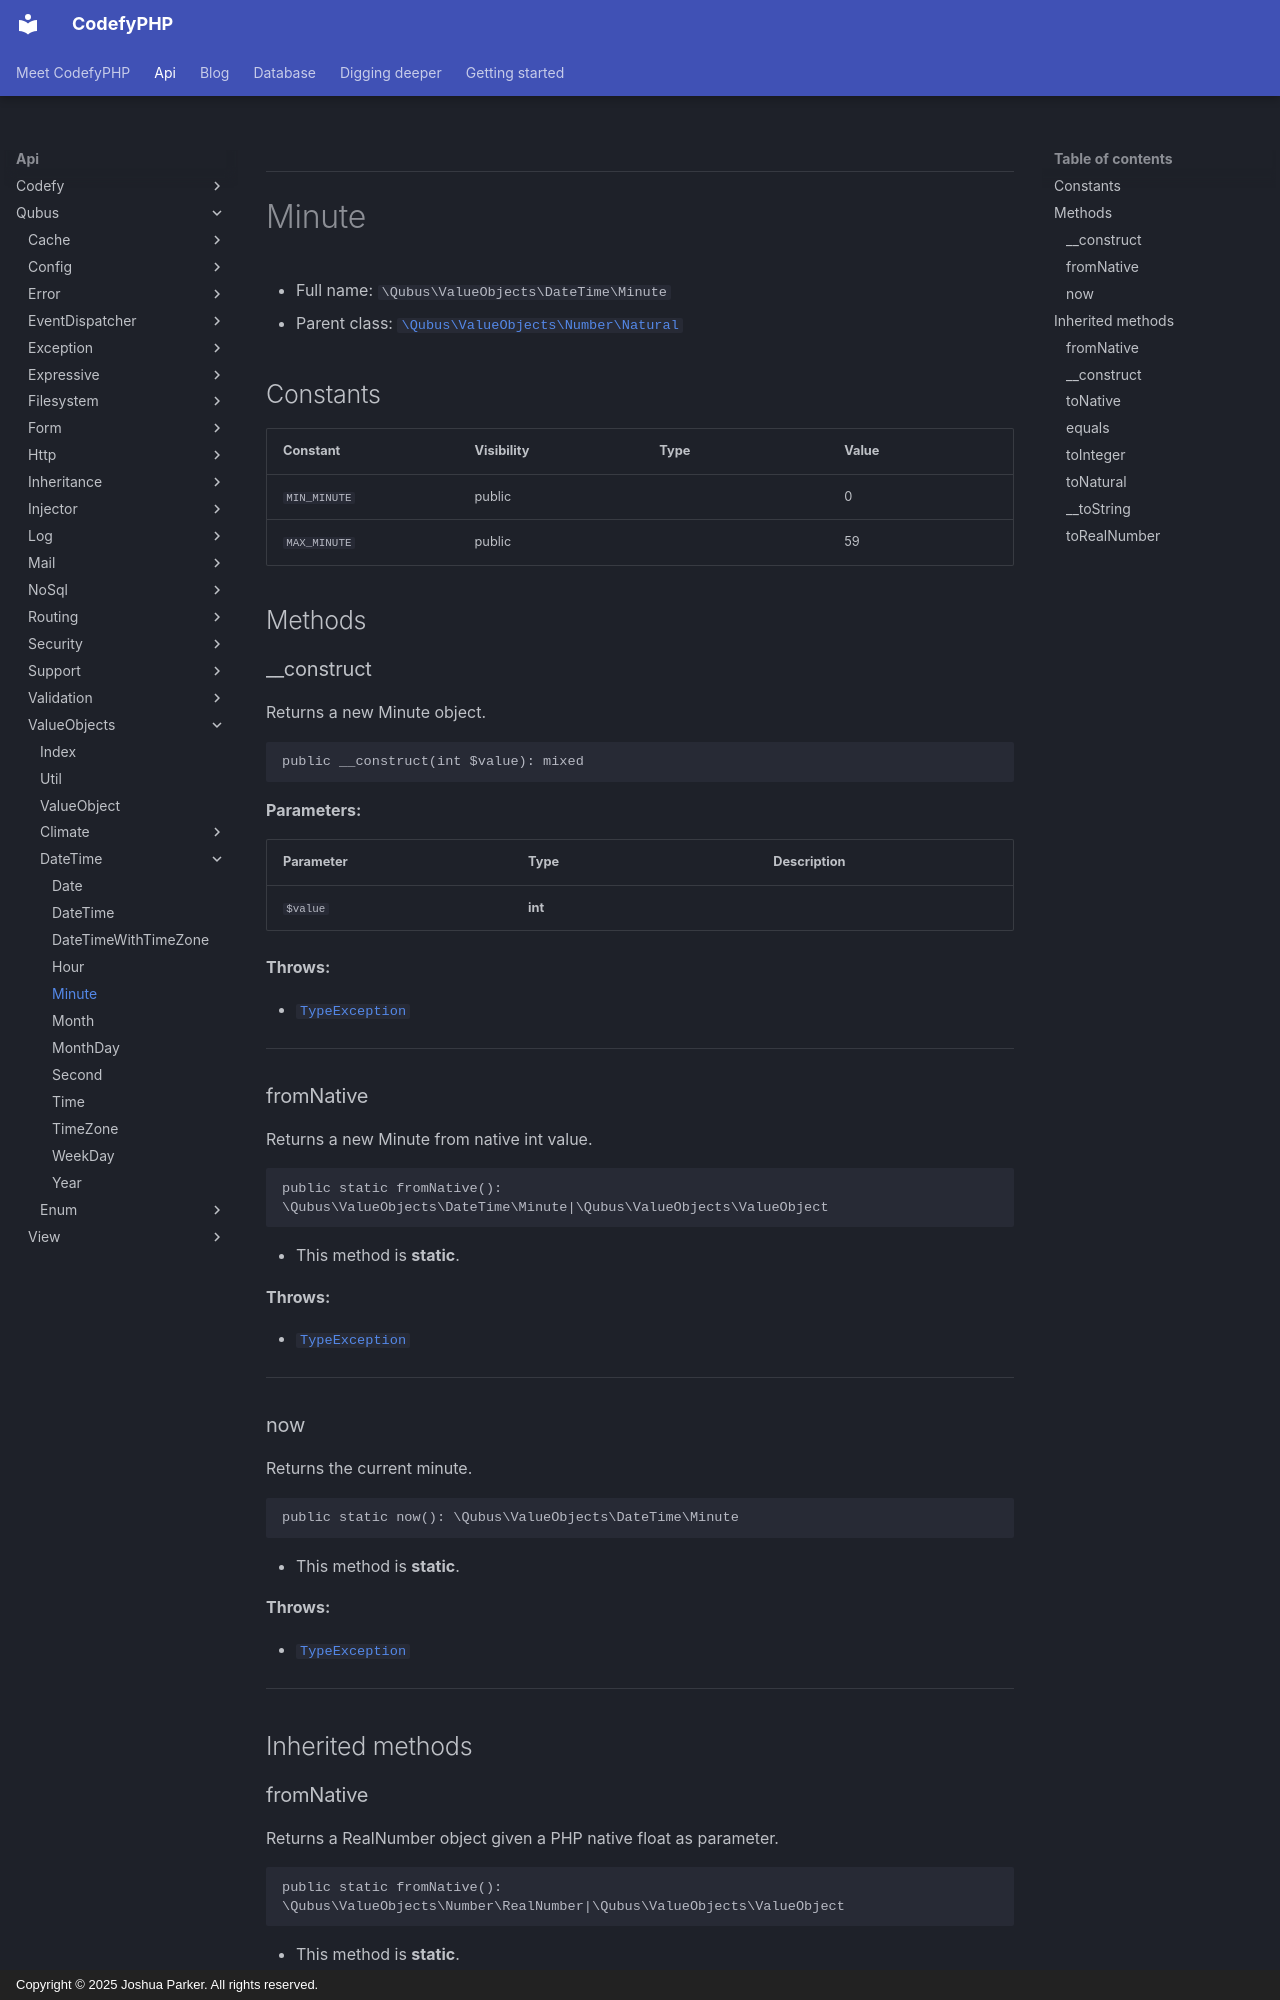

repository: codefyphp/docs · page: api/Qubus/ValueObjects/DateTime/Minute/index.html · generator: mkdocs · copyright: Copyright © 2025 Joshua Parker. All rights reserved.

***

# Minute





* Full name: `\Qubus\ValueObjects\DateTime\Minute`
* Parent class: [`\Qubus\ValueObjects\Number\Natural`](../Number/Natural.md)


## Constants

| Constant | Visibility | Type | Value |
|:---------|:-----------|:-----|:------|
|`MIN_MINUTE`|public| |0|
|`MAX_MINUTE`|public| |59|


## Methods


### __construct

Returns a new Minute object.

```php
public __construct(int $value): mixed
```








**Parameters:**

| Parameter | Type | Description |
|-----------|------|-------------|
| `$value` | **int** |  |




**Throws:**

- [`TypeException`](../../Exception/Data/TypeException.md)



***

### fromNative

Returns a new Minute from native int value.

```php
public static fromNative(): \Qubus\ValueObjects\DateTime\Minute|\Qubus\ValueObjects\ValueObject
```



* This method is **static**.







**Throws:**

- [`TypeException`](../../Exception/Data/TypeException.md)



***

### now

Returns the current minute.

```php
public static now(): \Qubus\ValueObjects\DateTime\Minute
```



* This method is **static**.







**Throws:**

- [`TypeException`](../../Exception/Data/TypeException.md)



***


## Inherited methods


### fromNative

Returns a RealNumber object given a PHP native float as parameter.

```php
public static fromNative(): \Qubus\ValueObjects\Number\RealNumber|\Qubus\ValueObjects\ValueObject
```



* This method is **static**.







**Throws:**

- [`TypeException`](../../Exception/Data/TypeException.md)



***
